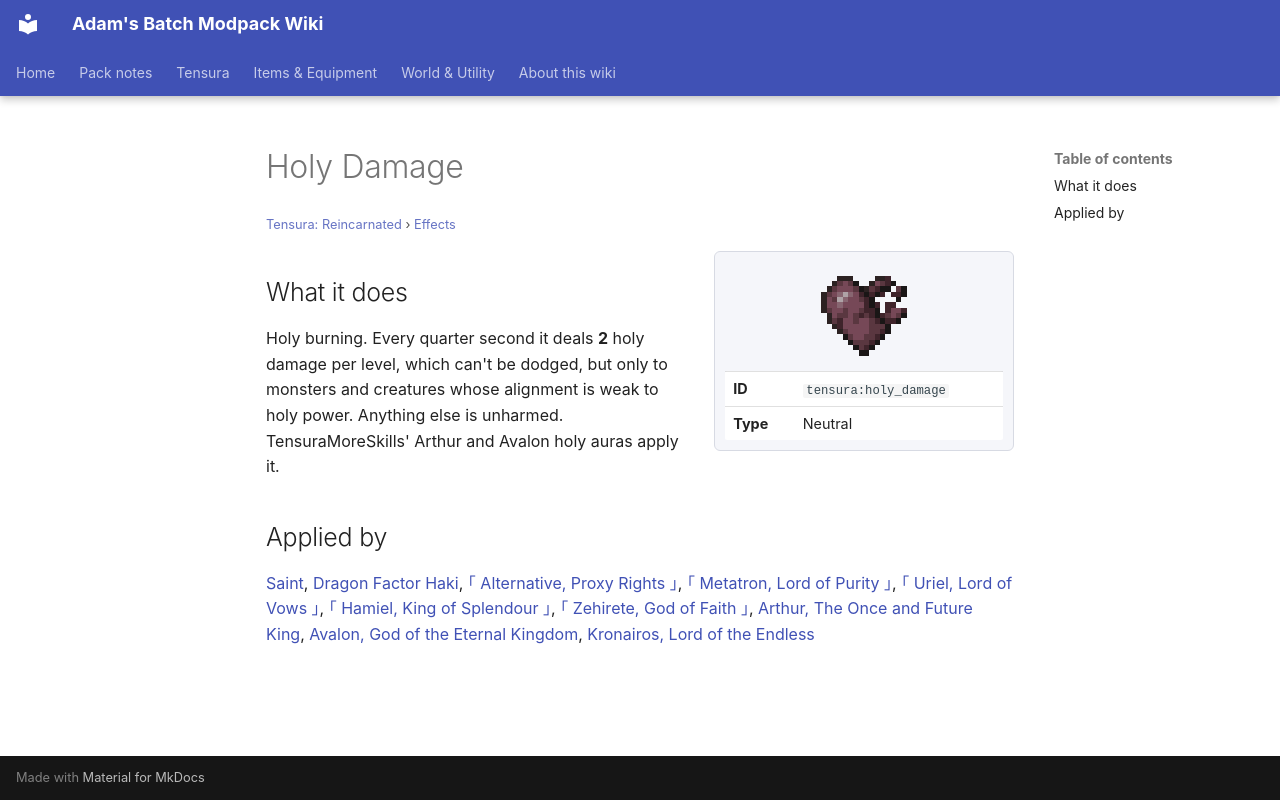

repository: Proteus-Nell/Adams-Batch-MC-Modpack-Wiki · page: tensura-reincarnated/effects/holy-damage/index.html · generator: mkdocs

# Holy Damage

<small>[Tensura: Reincarnated](../index.md) &rsaquo; [Effects](index.md)</small>

<div class="infobox" markdown>

![Holy Damage](../../assets/icons/tensura/effect/holy_damage.png)

| | |
|---|---|
| **ID** | `tensura:holy_damage` |
| **Type** | Neutral |

</div>

## What it does

Holy burning. Every quarter second it deals **2** holy damage per level, which can't be dodged, but only to monsters and creatures whose alignment is weak to holy power. Anything else is unharmed. TensuraMoreSkills' Arthur and Avalon holy auras apply it.

## Applied by

[Saint](../../tr-nightmares/abilities/unique-skills/saint.md), [Dragon Factor Haki](../../tr-nightmares/abilities/intrinsic-skills/dragon-factor-haki.md), [｢ Alternative, Proxy Rights ｣](../../tr-nightmares/abilities/ultimate-skills/alternative.md), [｢ Metatron, Lord of Purity ｣](../../tr-nightmares/abilities/ultimate-skills/metatron.md), [｢ Uriel, Lord of Vows ｣](../../tr-nightmares/abilities/ultimate-skills/uriel-lord-of-vow.md), [｢ Hamiel, King of Splendour ｣](../../tr-nightmares/abilities/ultimate-skills/hamiel.md), [｢ Zehirete, God of Faith ｣](../../tr-nightmares/abilities/ultimate-skills/zehirete.md), [Arthur, The Once and Future King](../../tensura-more-skills/abilities/ultimate-skills/arthur-once-and-future-king.md), [Avalon, God of the Eternal Kingdom](../../tensura-more-skills/abilities/ultimate-skills/avalon-god-of-eternal-kingdom.md), [Kronairos, Lord of the Endless](../../tensura-more-skills/abilities/ultimate-skills/kronairos-lord-of-the-endless.md)
